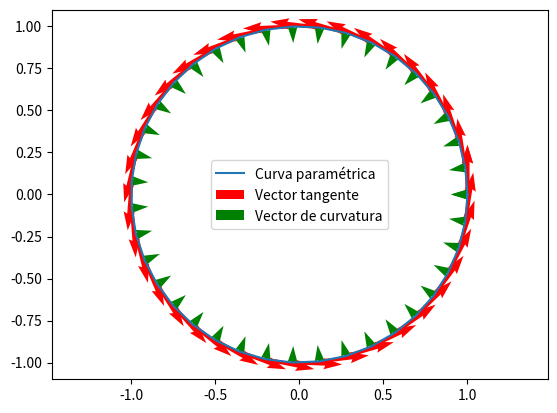

This chart was generated by the following Python code:
import numpy as np
import matplotlib.pyplot as plt

t = np.linspace(0, 2*np.pi, 40)  # Parámetro

# Definir la curva paramétrica: x(t) = cos(t), y(t) = sin(t)
x = np.cos(t)
y = np.sin(t)

# Calcular las derivadas de primer y segundo orden
dx_dt = -np.sin(t)
dy_dt = np.cos(t)
d2x_dt2 = -np.cos(t)
d2y_dt2 = -np.sin(t)

# Graficar la curva
plt.figure()
plt.plot(x, y, label='Curva paramétrica')
plt.quiver(x, y, dx_dt, dy_dt, scale=10, color='r', label='Vector tangente')
plt.quiver(x, y, d2x_dt2, d2y_dt2, scale=30, color='g', label='Vector de curvatura')
plt.legend()
plt.axis('equal')
plt.show()
